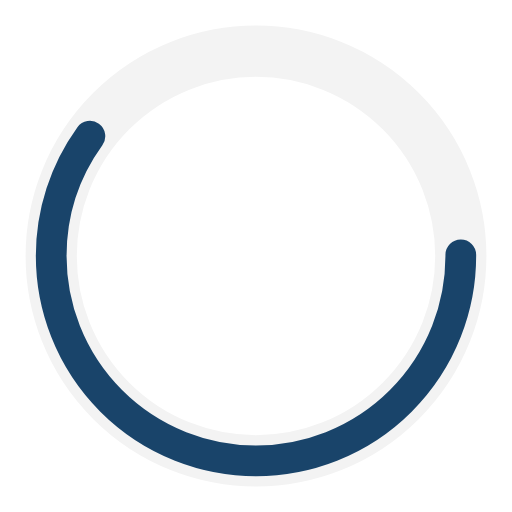
t = 0.00 s
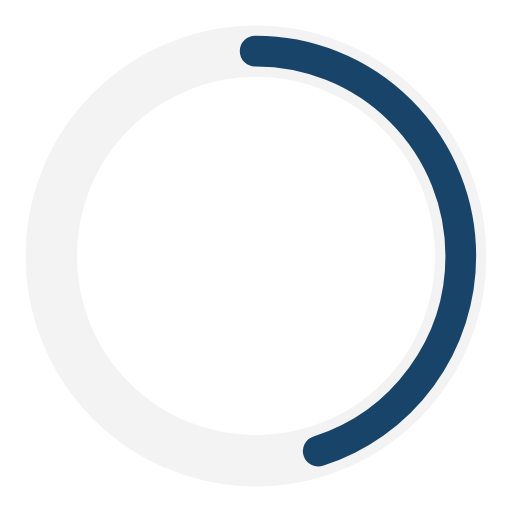
t = 0.25 s
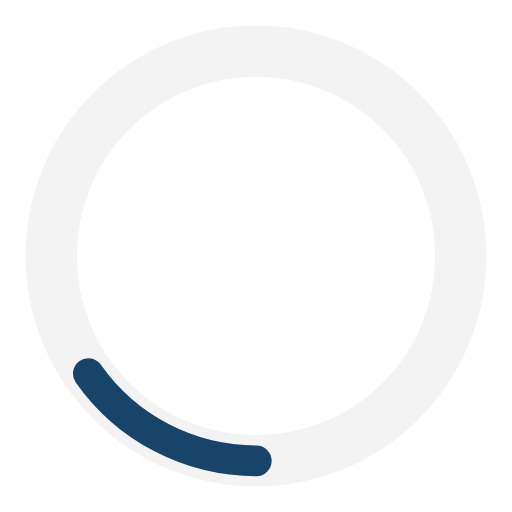
t = 0.75 s
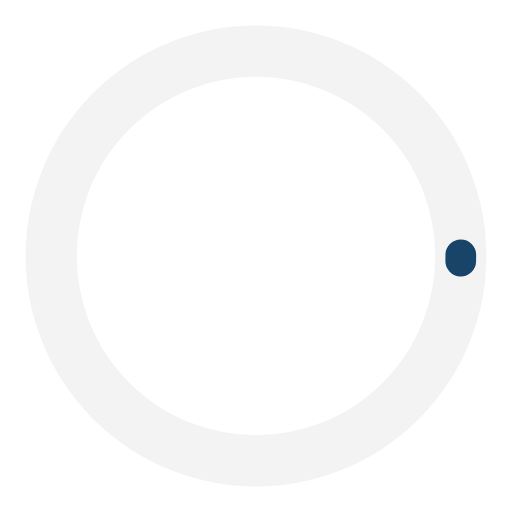
t = 1.00 s
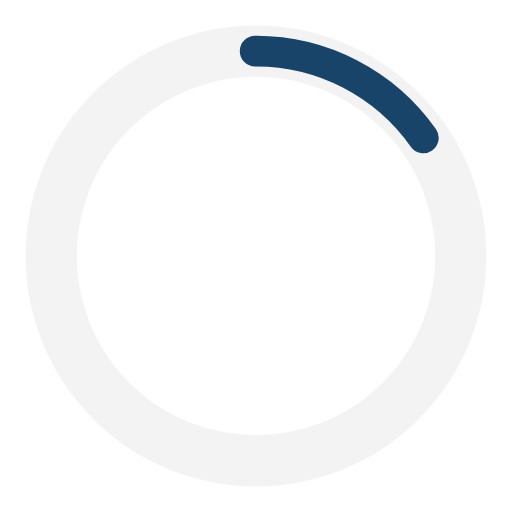
t = 1.25 s
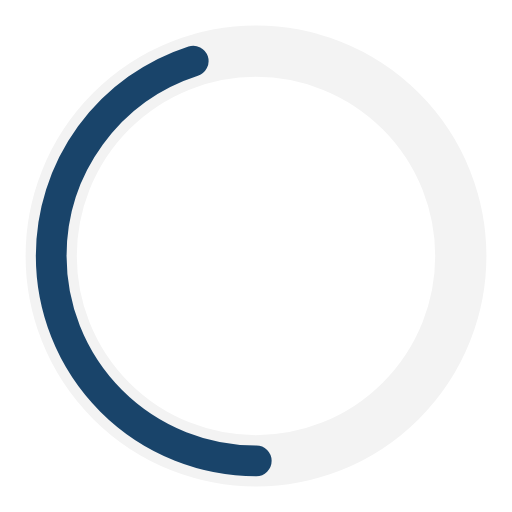
t = 1.75 s

The animated SVG that drew these frames (rendered in a browser with its animation timeline set to each time). Animation: 2 SMIL elements (animate=2); one cycle of 2.00 s, repeats indefinitely.

<?xml version="1.0" encoding="utf-8"?><svg width='50px' height='50px' xmlns="http://www.w3.org/2000/svg" viewBox="0 0 100 100" preserveAspectRatio="xMidYMid" class="uil-ring-alt"><rect x="0" y="0" width="100" height="100" fill="none" class="bk"></rect><circle cx="50" cy="50" r="40" stroke="#f3f3f3" fill="none" stroke-width="10" stroke-linecap="round"></circle><circle cx="50" cy="50" r="40" stroke="#19446a" fill="none" stroke-width="6" stroke-linecap="round"><animate attributeName="stroke-dashoffset" dur="2s" repeatCount="indefinite" from="0" to="502"></animate><animate attributeName="stroke-dasharray" dur="2s" repeatCount="indefinite" values="150.6 100.4;1 250;150.6 100.4"></animate></circle></svg>